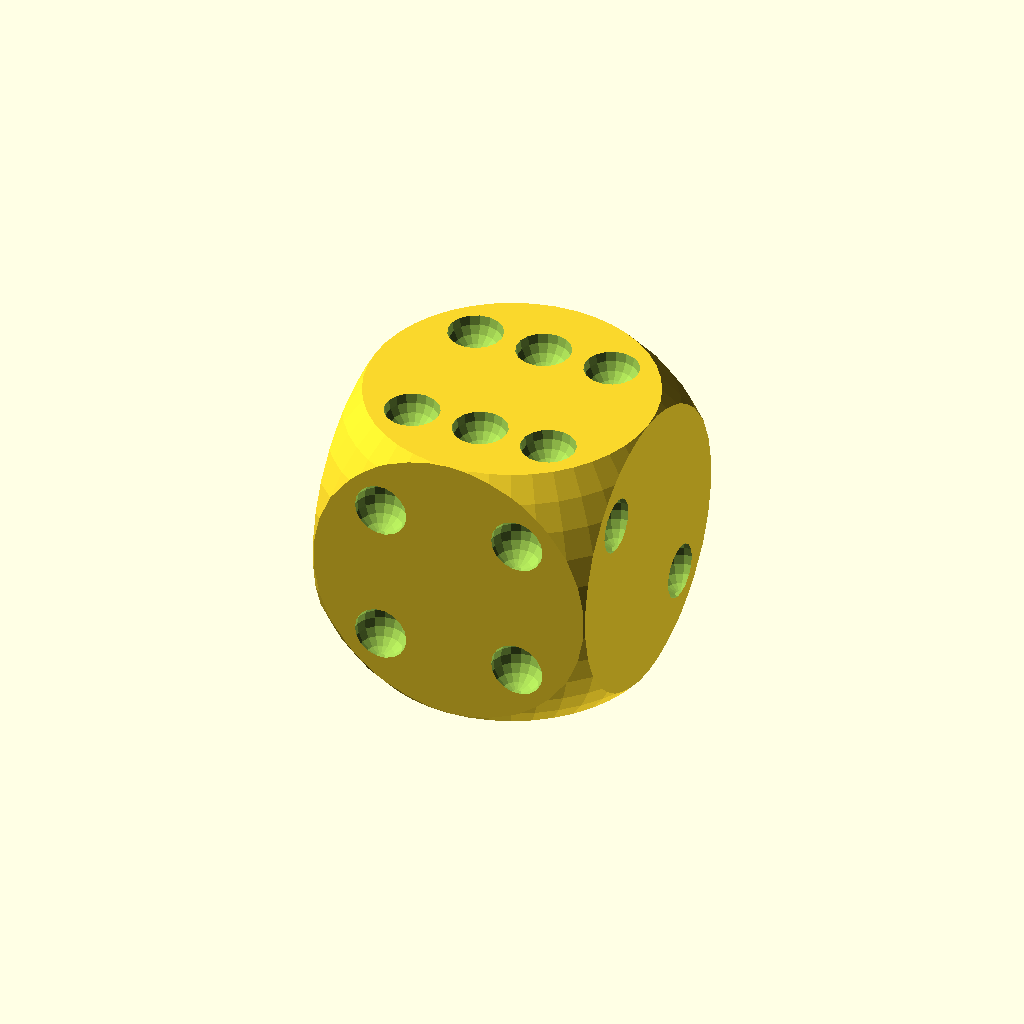
Cell 1: the model at its default parameters.
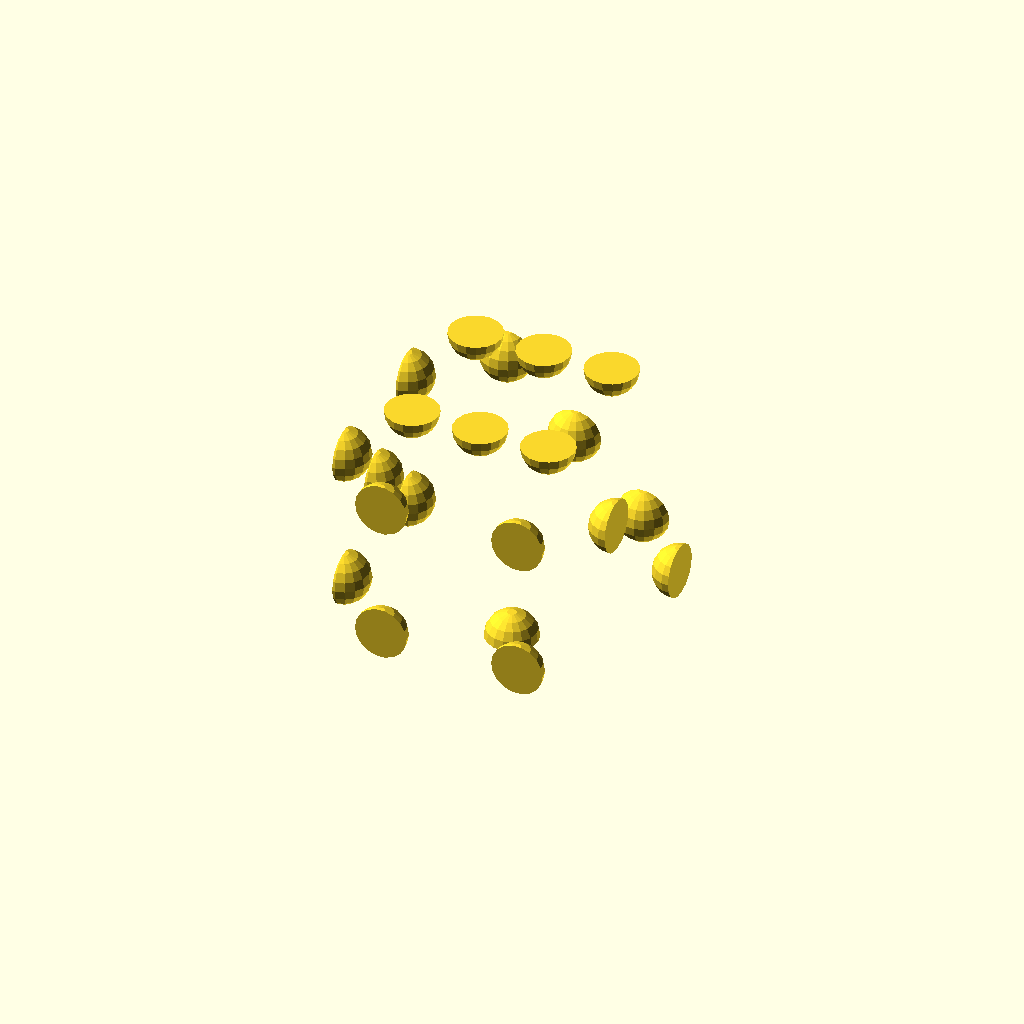
Cell 2 — part set to 2, the other parameters unchanged.
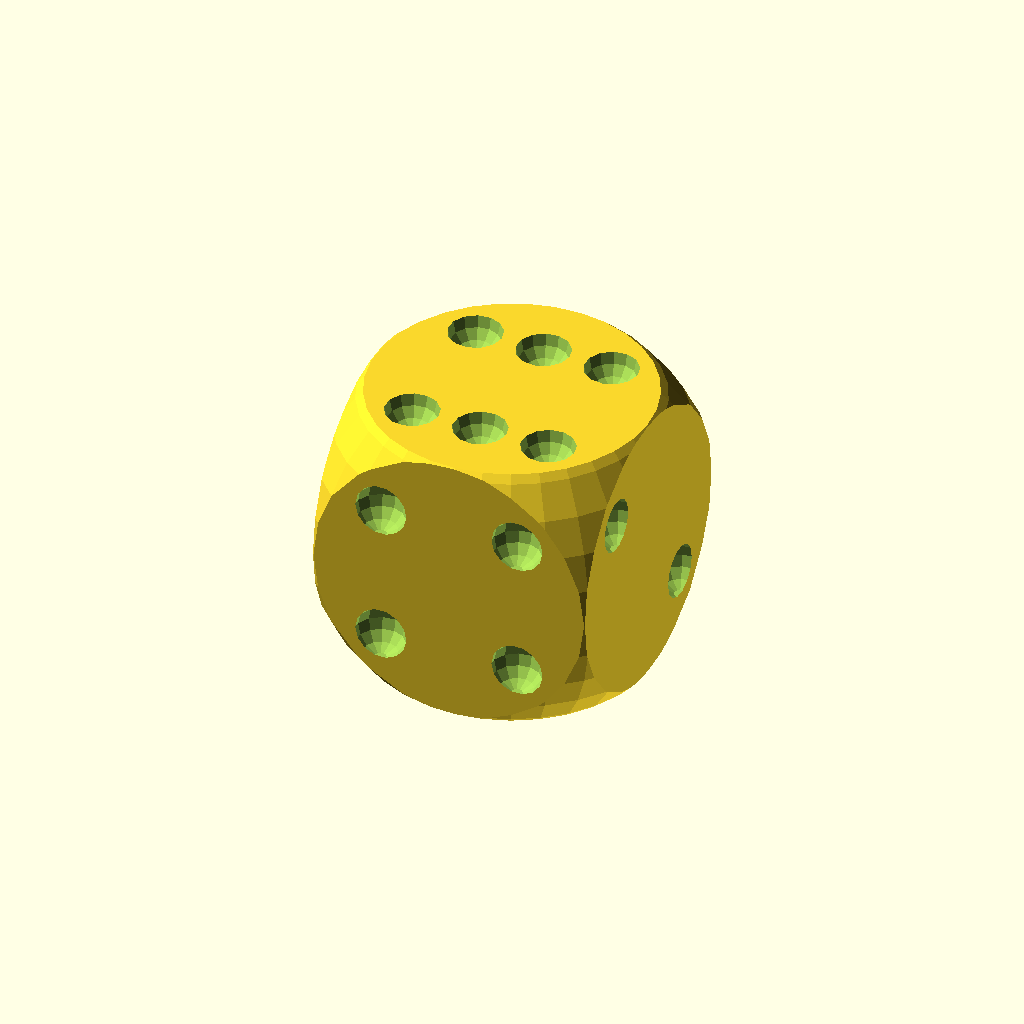
Cell 3 — resolution set to 3, the other parameters unchanged.
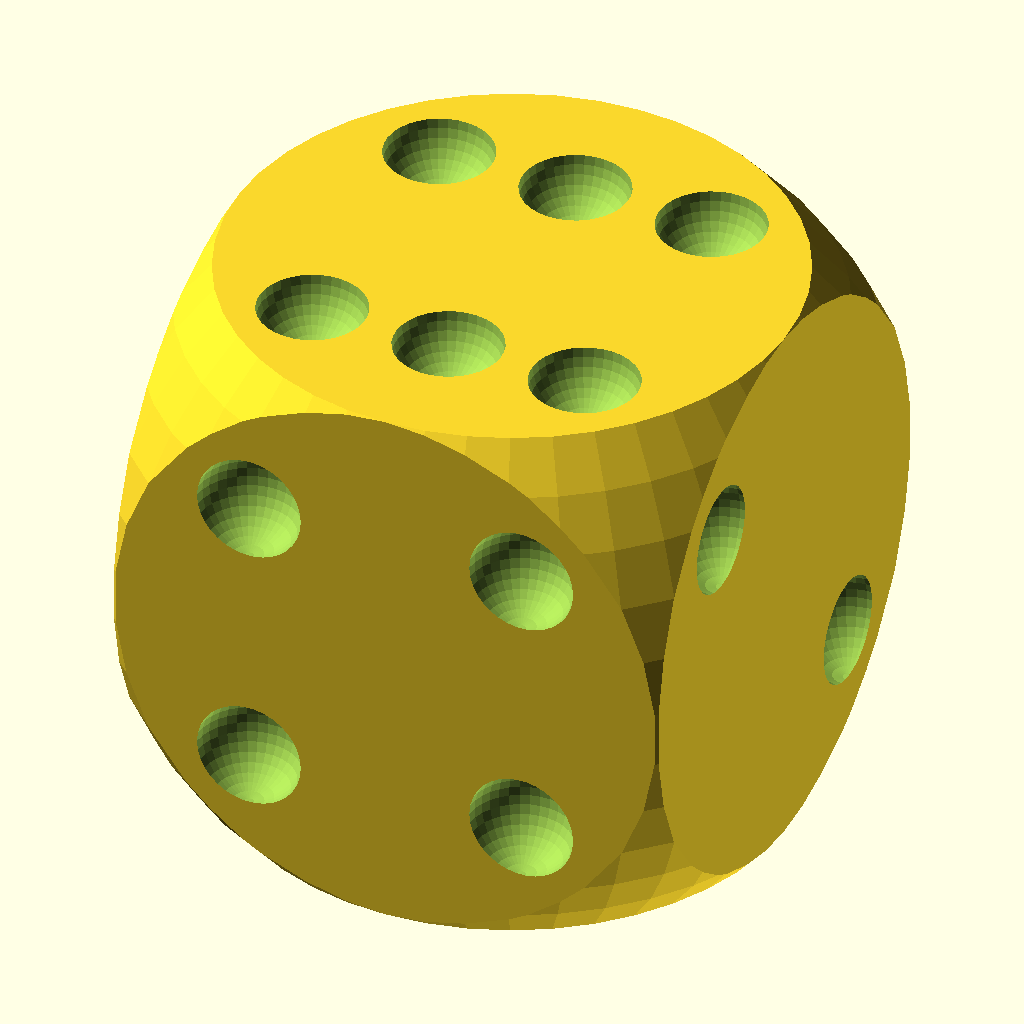
Cell 4 — dice_size set to 30, the other parameters unchanged.
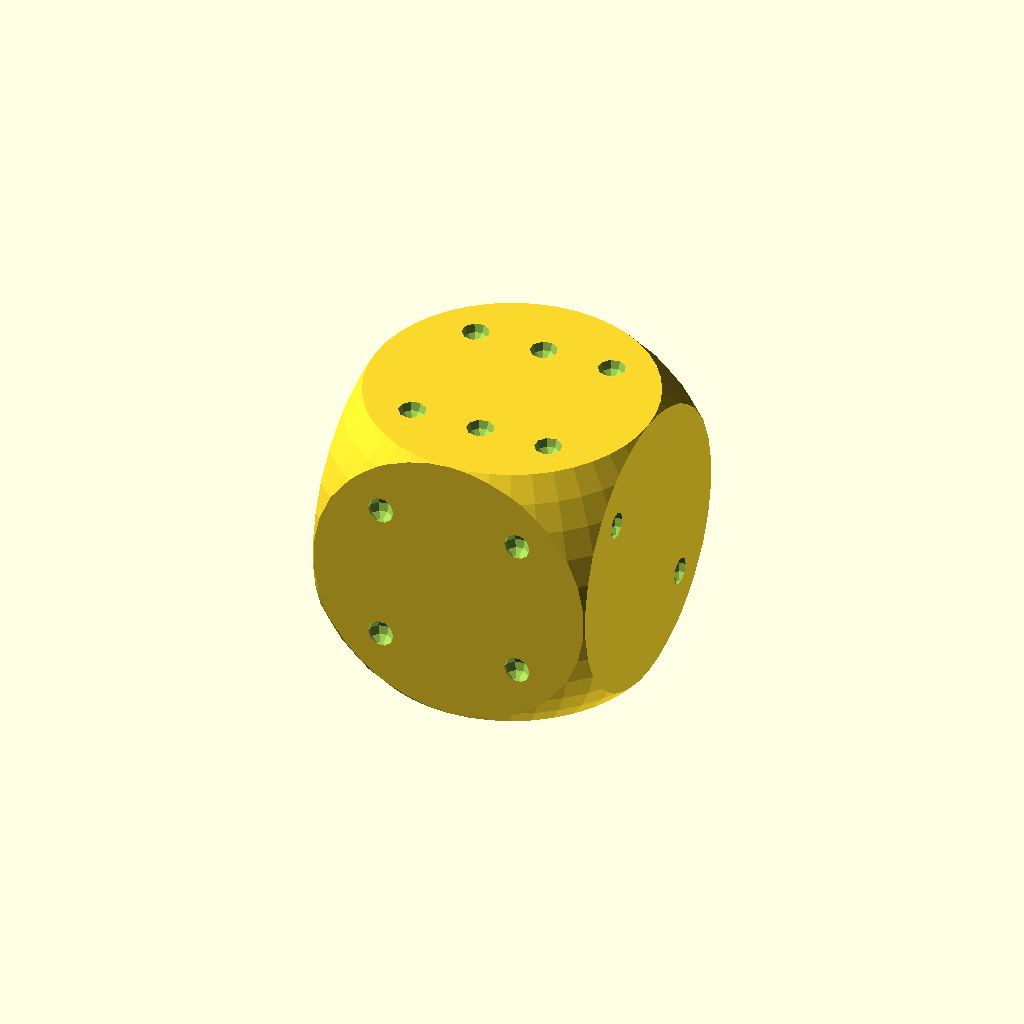
Cell 5 — number_size_divider set to 21, the other parameters unchanged.
All cells are drawn from one camera (rotation 55°, 0°, 25°, orthographic, colour scheme Cornfield), so only the parameter changes between them.
The OpenSCAD source (inputs/thingiverse/files/thing-384929/files/dice.scad):
// DICE
// by peanut
// July 2014

// license:
// CC-BY-SA
// http://creativecommons.org/licenses/by-sa/4.0/

//###########################################################

dice_size = 15;

part = 1;		//[1:solid, 2:hollow 1, 3:hollow 2]

//try values between 6 and 20
number_size_divider = 10.5;

//only needed by part = hollow 2
number_perimeter_width = 0.4;

//small dice needs higher resolution
resolution = 2;		//[0:high, 1:medium, 2:low, 3:ultra low]

$fs=0.18*(resolution + 1);
$fa=360/(130/(resolution + 1));

//###########################################################

if (part == 1)
	dice(dice_size,dice_size/number_size_divider);

if (part ==2)
	intersection(){
		numbers(dice_size,dice_size/number_size_divider);
		cube(dice_size,center=true);
	}

if (part ==3)
	difference(){
		intersection(){
			numbers(dice_size,dice_size/number_size_divider);
			cube(dice_size,center=true);
		}
	numbers(dice_size,dice_size/number_size_divider-number_perimeter_width);
	}

//###########################################################

module dice(size,number_hole_r){
	difference(){
	//base
		intersection(){
			cube(size,center=true);
			sphere(r = sqrt(pow(size/2,2)*2));
		}
	numbers(size=size,number_hole_r=number_hole_r);
	}	
}

module numbers(size,number_hole_r){
hole_distance = size/4;
//one
	translate([0,0,-size/2])
		sphere(r=number_hole_r);
//two
	translate([size/2,hole_distance,-hole_distance])
		sphere(r=number_hole_r);
	translate([size/2,-hole_distance,hole_distance])
		sphere(r=number_hole_r);
//three
	translate([hole_distance,size/2,-hole_distance])
		sphere(r=number_hole_r);
	translate([0,size/2,0])
		sphere(r=number_hole_r);
	translate([-hole_distance,size/2,hole_distance])
		sphere(r=number_hole_r);
//four
	translate([hole_distance,-size/2,-hole_distance])
		sphere(r=number_hole_r);
	translate([hole_distance,-size/2,hole_distance])
		sphere(r=number_hole_r);
	translate([-hole_distance,-size/2,hole_distance])
		sphere(r=number_hole_r);
	translate([-hole_distance,-size/2,-hole_distance])
		sphere(r=number_hole_r);
//five
	translate([-size/2,0,0])
		sphere(r=number_hole_r);
	translate([-size/2,hole_distance,-hole_distance])
		sphere(r=number_hole_r);
	translate([-size/2,hole_distance,hole_distance])
		sphere(r=number_hole_r);
	translate([-size/2,-hole_distance,hole_distance])
		sphere(r=number_hole_r);
	translate([-size/2,-hole_distance,-hole_distance])
		sphere(r=number_hole_r);
//six
	translate([hole_distance,-hole_distance,size/2])
		sphere(r=number_hole_r);
	translate([hole_distance,hole_distance,size/2])
		sphere(r=number_hole_r);
	translate([0,hole_distance,size/2])
		sphere(r=number_hole_r);
	translate([-hole_distance,hole_distance,size/2])
		sphere(r=number_hole_r);
	translate([-hole_distance,-hole_distance,size/2])
		sphere(r=number_hole_r);
	translate([0,-hole_distance,size/2])
		sphere(r=number_hole_r);
}
Parameter table extracted from the source (name, type, default, range or options):
dice_size: number, default 15
part: number, default 1, options 1, 2, 3
number_size_divider: number, default 10.5
number_perimeter_width: number, default 0.4
resolution: number, default 2, options 0, 1, 2, 3
